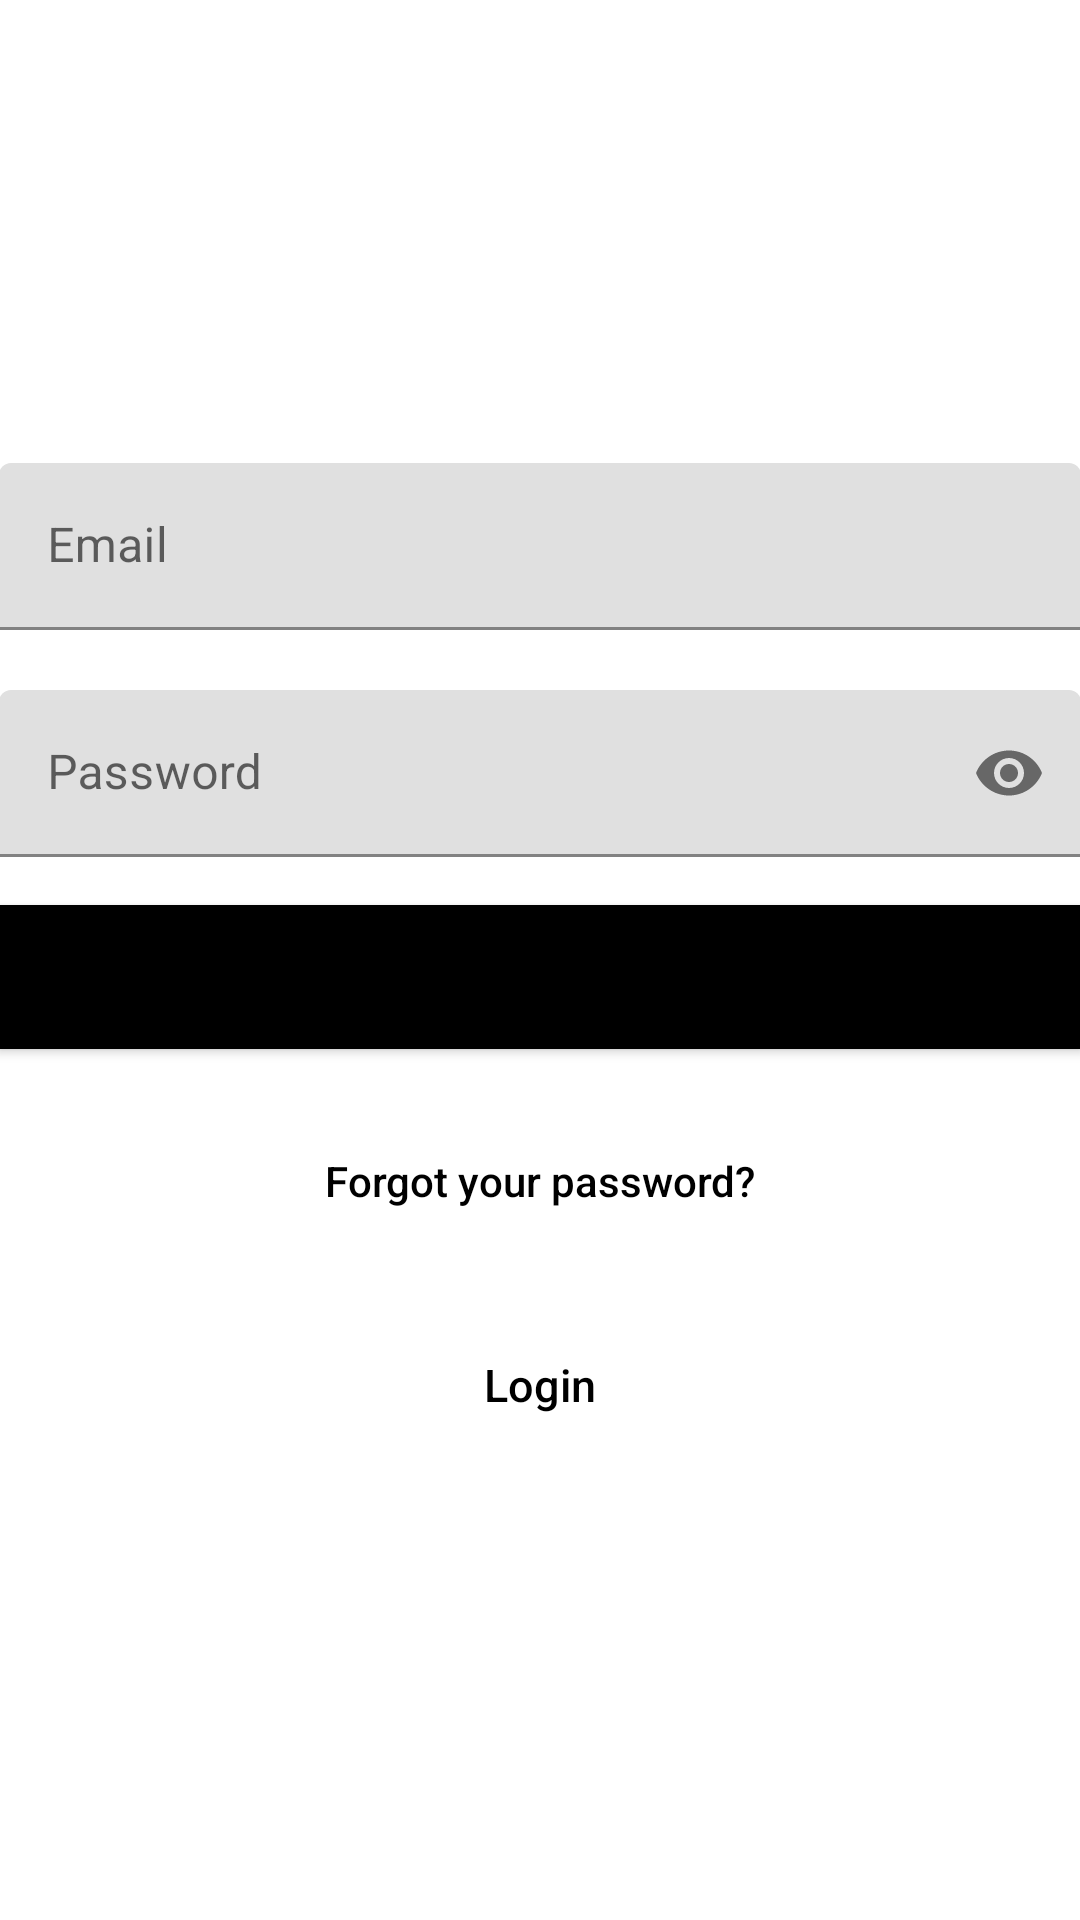

Here is an Android app screen rendered from its layout file. Give the layout XML and the strings, colors and styles it references.
<!-- AndroidManifest.xml: application theme Theme.FavMaps -->
<!-- res/layout/activity_signup.xml -->
<?xml  version="1.0" encoding="utf-8"?>
<androidx.coordinatorlayout.widget.CoordinatorLayout xmlns:android="http://schemas.android.com/apk/res/android"
    xmlns:app="http://schemas.android.com/apk/res-auto"
    android:id="@+id/coordinator_layout"
    xmlns:tools="http://schemas.android.com/tools"
    android:layout_width="match_parent"
    android:layout_height="match_parent"
    android:fitsSystemWindows="true"
    tools:context="com.example.favmaps.LoginActivity">

    <LinearLayout
        android:layout_width="fill_parent"
        android:layout_height="fill_parent"
        android:background="@color/colorPrimaryDark"
        android:gravity="center"
        android:orientation="vertical"
        android:padding="@dimen/activity_horizontal_margin">

        <com.google.android.material.textfield.TextInputLayout
            android:layout_width="match_parent"
            android:layout_height="wrap_content"
            android:layout_marginBottom="20dp">

            <com.google.android.material.textfield.TextInputEditText
                android:id="@+id/email"
                android:layout_width="match_parent"
                android:layout_height="wrap_content"
                android:hint="@string/email"
                android:inputType="textEmailAddress"
                android:maxLines="1"
                android:singleLine="true"
                android:textColor="@color/black" />

        </com.google.android.material.textfield.TextInputLayout>

        <com.google.android.material.textfield.TextInputLayout
            android:layout_width="match_parent"
            android:layout_height="wrap_content"
            app:endIconMode="password_toggle">

            <com.google.android.material.textfield.TextInputEditText
                android:id="@+id/password"
                android:layout_width="match_parent"
                android:layout_height="wrap_content"
                android:focusableInTouchMode="true"
                android:hint="@string/hint_password"
                android:imeActionId="5"
                android:imeOptions="actionUnspecified"
                android:inputType="textPassword"
                android:maxLines="1"
                android:singleLine="true"
                android:textColor="@color/black" />

        </com.google.android.material.textfield.TextInputLayout>

        <Button
            android:id="@+id/sign_up_button"
            style="?android:textAppearanceSmall"
            android:layout_width="match_parent"
            android:layout_height="wrap_content"
            android:layout_marginTop="16dp"
            android:background="@color/black"
            android:text="@string/action_sign_in_short"
            android:textColor="@android:color/black"
            android:textStyle="bold" />

        <Button
            android:id="@+id/btn_reset_password"
            android:layout_width="fill_parent"
            android:layout_height="wrap_content"
            android:layout_marginTop="20dip"
            android:background="@null"
            android:text="@string/btn_forgot_password"
            android:textAllCaps="false"
            android:textColor="@color/black" />

        

        <Button
            android:id="@+id/sign_in_button"
            android:layout_width="fill_parent"
            android:layout_height="wrap_content"
            android:layout_marginTop="20dip"
            android:background="@null"
            android:text="@string/btn_link_to_login"
            android:textAllCaps="false"
            android:textColor="@color/black"
            android:textSize="15sp" />
    </LinearLayout>

    <ProgressBar
        android:id="@+id/progressBar"
        android:layout_width="30dp"
        android:layout_height="30dp"
        android:layout_gravity="center|bottom"
        android:layout_marginBottom="20dp"
        android:visibility="gone" />
</androidx.coordinatorlayout.widget.CoordinatorLayout>
<!-- resources referenced by this layout -->
<resources>
  <color name="black">#FF000000</color>
  <color name="colorPrimaryDark">#FFFFFF</color>
  <string name="action_sign_in_short">Sign up</string>
  <string name="btn_forgot_password">Forgot your password?</string>
  <string name="btn_link_to_login">Login</string>
  <string name="email">Email</string>
  <string name="hint_password">Password</string>
  <style name="Theme.FavMaps" parent="Theme.MaterialComponents.DayNight.DarkActionBar">
          
          <item name="colorPrimary">#FF9800</item>
          <item name="colorPrimaryVariant">#FF9800</item>
          <item name="colorOnPrimary">@color/white</item>
          
          <item name="colorSecondary">#FFFFFF</item>
          <item name="colorSecondaryVariant">#FF9800</item>
          <item name="colorOnSecondary">#FF9800</item>
          
          <item name="android:statusBarColor" tools:targetApi="l">?attr/colorPrimaryVariant</item>
          
      </style>
  <color name="white">#FFFFFFFF</color>
</resources>
